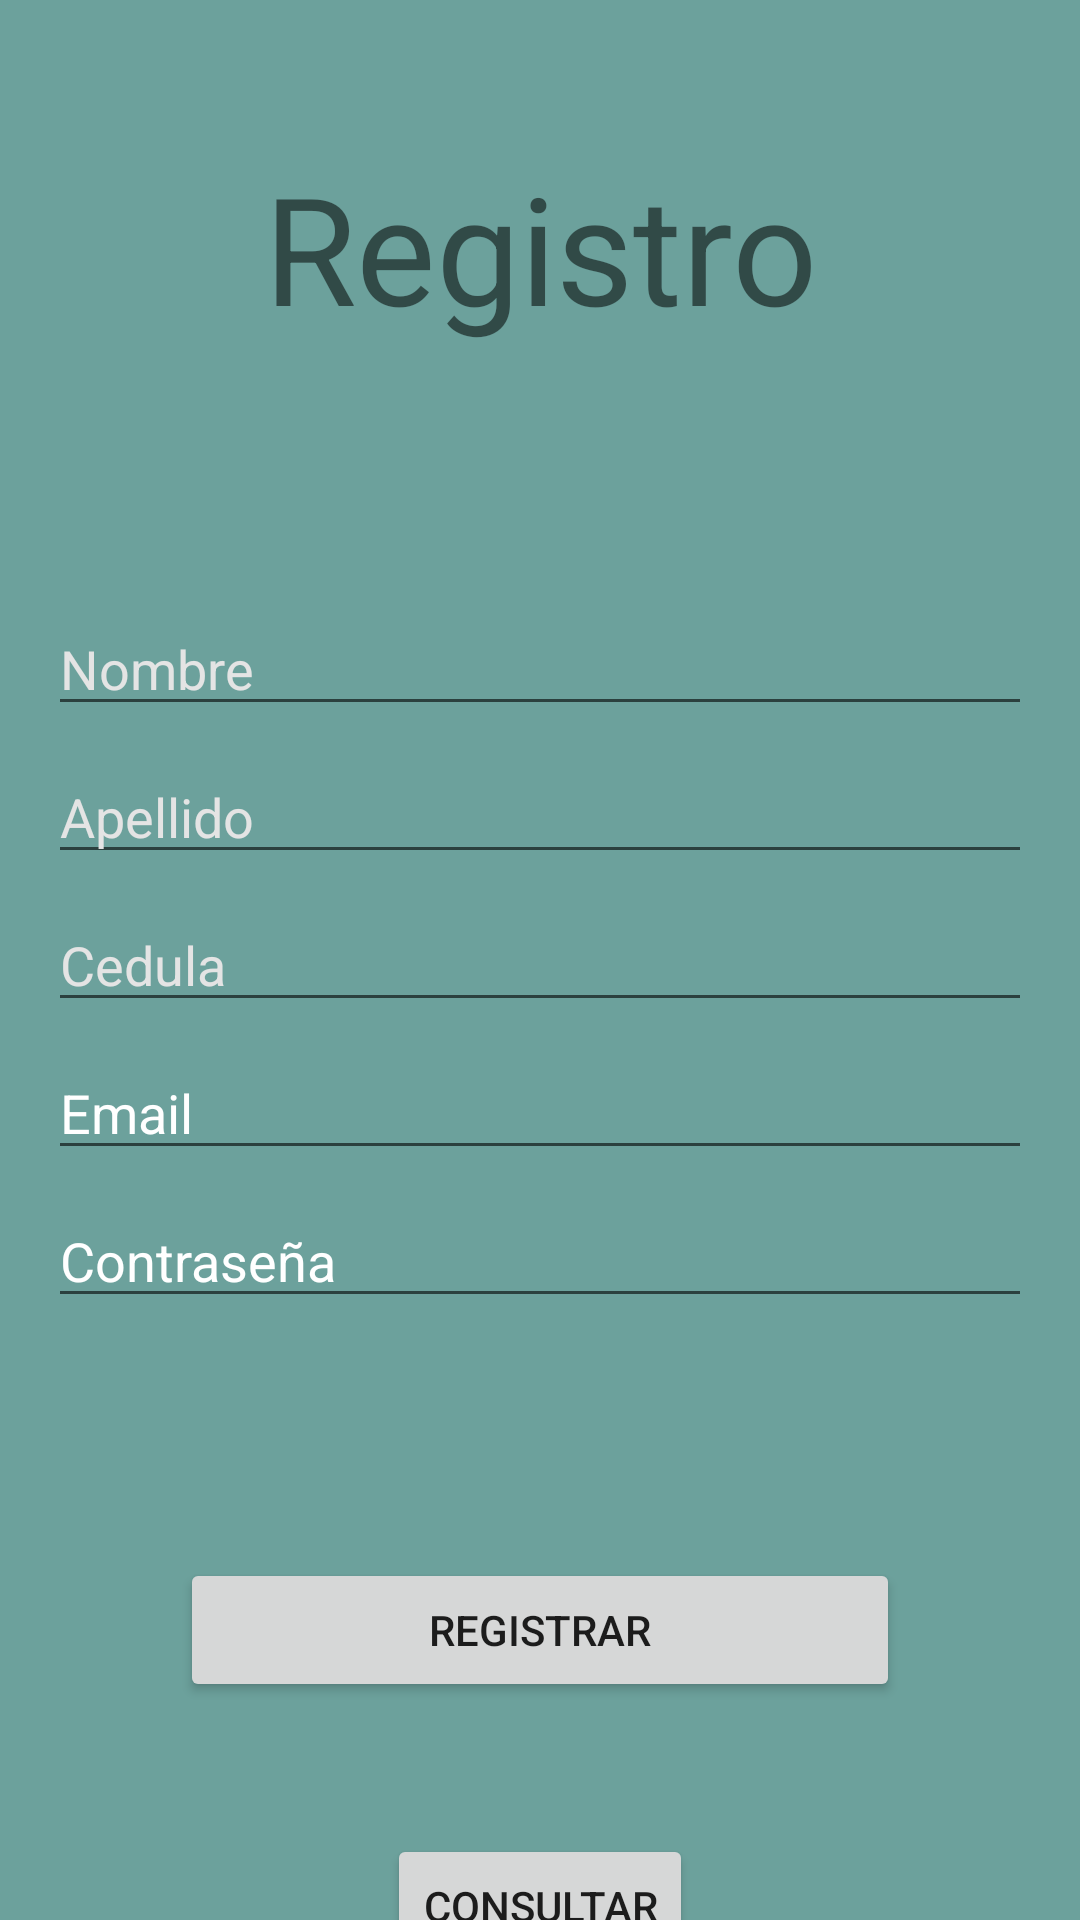

Layout XML and referenced resources for this Android screen:
<!-- AndroidManifest.xml: application theme Theme.Petit -->
<!-- res/layout/activity_registro.xml -->
<?xml version="1.0" encoding="utf-8"?>
<androidx.constraintlayout.widget.ConstraintLayout xmlns:android="http://schemas.android.com/apk/res/android"
    xmlns:app="http://schemas.android.com/apk/res-auto"
    xmlns:tools="http://schemas.android.com/tools"
    android:layout_width="match_parent"
    android:layout_height="match_parent"
    android:background="#6CA19C"
    tools:context=".GUI.RegistroActivity">

    <TextView
        android:id="@+id/Registro"
        android:layout_width="match_parent"
        android:layout_height="70dp"
        android:text="Registro"
        android:textAlignment="center"
        android:textSize="50dp"
        app:layout_constraintBottom_toTopOf="@+id/linearLayout"
        app:layout_constraintEnd_toEndOf="parent"
        app:layout_constraintHorizontal_bias="0.0"
        app:layout_constraintStart_toStartOf="parent"
        app:layout_constraintTop_toTopOf="parent"
        app:layout_constraintVertical_bias="0.375" />

    <LinearLayout
        android:id="@+id/linearLayout"
        android:layout_width="match_parent"
        android:layout_height="wrap_content"
        android:layout_marginStart="16dp"
        android:layout_marginEnd="16dp"
        android:orientation="vertical"
        app:layout_constraintBottom_toBottomOf="parent"
        app:layout_constraintEnd_toEndOf="parent"
        app:layout_constraintStart_toStartOf="parent"
        app:layout_constraintTop_toTopOf="parent">

        <EditText
            android:id="@+id/mailEditText"
            android:layout_width="match_parent"
            android:layout_height="wrap_content"
            android:ems="10"
            android:hint="Nombre"
            android:inputType="textEmailAddress"
            android:textColor="#FDFDFD"
            android:textColorHint="#E4E4E4" />

        <Space
            android:layout_width="match_parent"
            android:layout_height="8dp" />

        <EditText
            android:id="@+id/apellidoEditText"
            android:layout_width="match_parent"
            android:layout_height="wrap_content"
            android:ems="10"
            android:hint="Apellido"
            android:inputType="textEmailAddress"
            android:textColor="#FDFDFD"
            android:textColorHint="#E4E4E4" />

        <Space
            android:layout_width="match_parent"
            android:layout_height="8dp" />

        <EditText
            android:id="@+id/cedulaEditText"
            android:layout_width="match_parent"
            android:layout_height="wrap_content"
            android:ems="10"
            android:hint="Cedula"
            android:inputType="textEmailAddress"
            android:textColor="#FDFDFD"
            android:textColorHint="#E4E4E4" />

        <Space
            android:layout_width="match_parent"
            android:layout_height="8dp" />

        <EditText
            android:id="@+id/emailEditText"
            android:layout_width="match_parent"
            android:layout_height="wrap_content"
            android:ems="10"
            android:hint="Email"
            android:inputType="textEmailAddress"
            android:textColor="#FDFDFD"
            android:textColorHighlight="@color/teal_700"
            android:textColorHint="#FFFFFF" />

        <Space
            android:layout_width="match_parent"
            android:layout_height="8dp" />

        <EditText
            android:id="@+id/passwordEditText"
            android:layout_width="match_parent"
            android:layout_height="wrap_content"
            android:ems="10"
            android:hint="Contraseña"
            android:inputType="textPassword"
            android:textColor="#FFFFFF"
            android:textColorHint="#FFFFFF" />

    </LinearLayout>

    <Button
        android:id="@+id/registrar"
        android:layout_width="match_parent"
        android:layout_height="wrap_content"
        android:layout_marginStart="60dp"
        android:layout_marginTop="80dp"
        android:layout_marginEnd="60dp"
        android:hint="Registrar"
        android:text="Registrar"
        app:layout_constraintEnd_toEndOf="parent"
        app:layout_constraintStart_toStartOf="parent"
        app:layout_constraintTop_toBottomOf="@+id/linearLayout" />

    <Button
        android:id="@+id/consulta"
        android:layout_width="wrap_content"
        android:layout_height="wrap_content"
        android:layout_marginTop="44dp"
        android:text="consultar"
        app:layout_constraintEnd_toEndOf="parent"
        app:layout_constraintStart_toStartOf="parent"
        app:layout_constraintTop_toBottomOf="@+id/registrar" />

</androidx.constraintlayout.widget.ConstraintLayout>
<!-- resources referenced by this layout -->
<resources>
  <color name="teal_700">#1D2760</color>
  <style name="Theme.Petit" parent="Theme.MaterialComponents.DayNight.DarkActionBar">
          
          <item name="colorPrimary">@color/purple_500</item>
          <item name="colorPrimaryVariant">@color/purple_700</item>
          <item name="colorOnPrimary">@color/white</item>
          
          <item name="colorSecondary">@color/teal_200</item>
          <item name="colorSecondaryVariant">@color/teal_700</item>
          <item name="colorOnSecondary">@color/black</item>
          
          <item name="android:statusBarColor" tools:targetApi="l">?attr/colorPrimaryVariant</item>
          
      </style>
  <color name="purple_500">#1D2760</color>
  <color name="purple_700">#F6A924</color>
  <color name="white">#FFFFFFFF</color>
  <color name="teal_200">#1D2760</color>
  <color name="black">#FFFFFFFF</color>
</resources>
